10-way image classification set "train_split" from GitHub (jalmariJee/WaterMeterGaugeAnalyzer); label vocabulary: digit 0, digit 1, digit 2, digit 3, digit 4, digit 5, digit 6, digit 7, digit 8, digit 9.

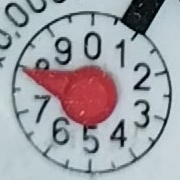
Label: digit 8

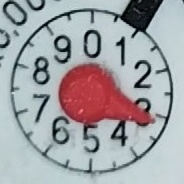
Label: digit 3

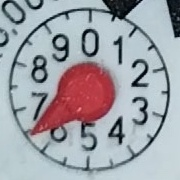
Label: digit 6

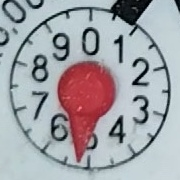
Label: digit 5

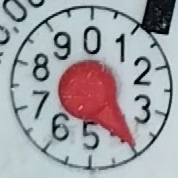
Label: digit 4

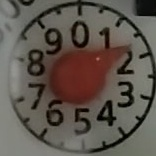
Label: digit 1
